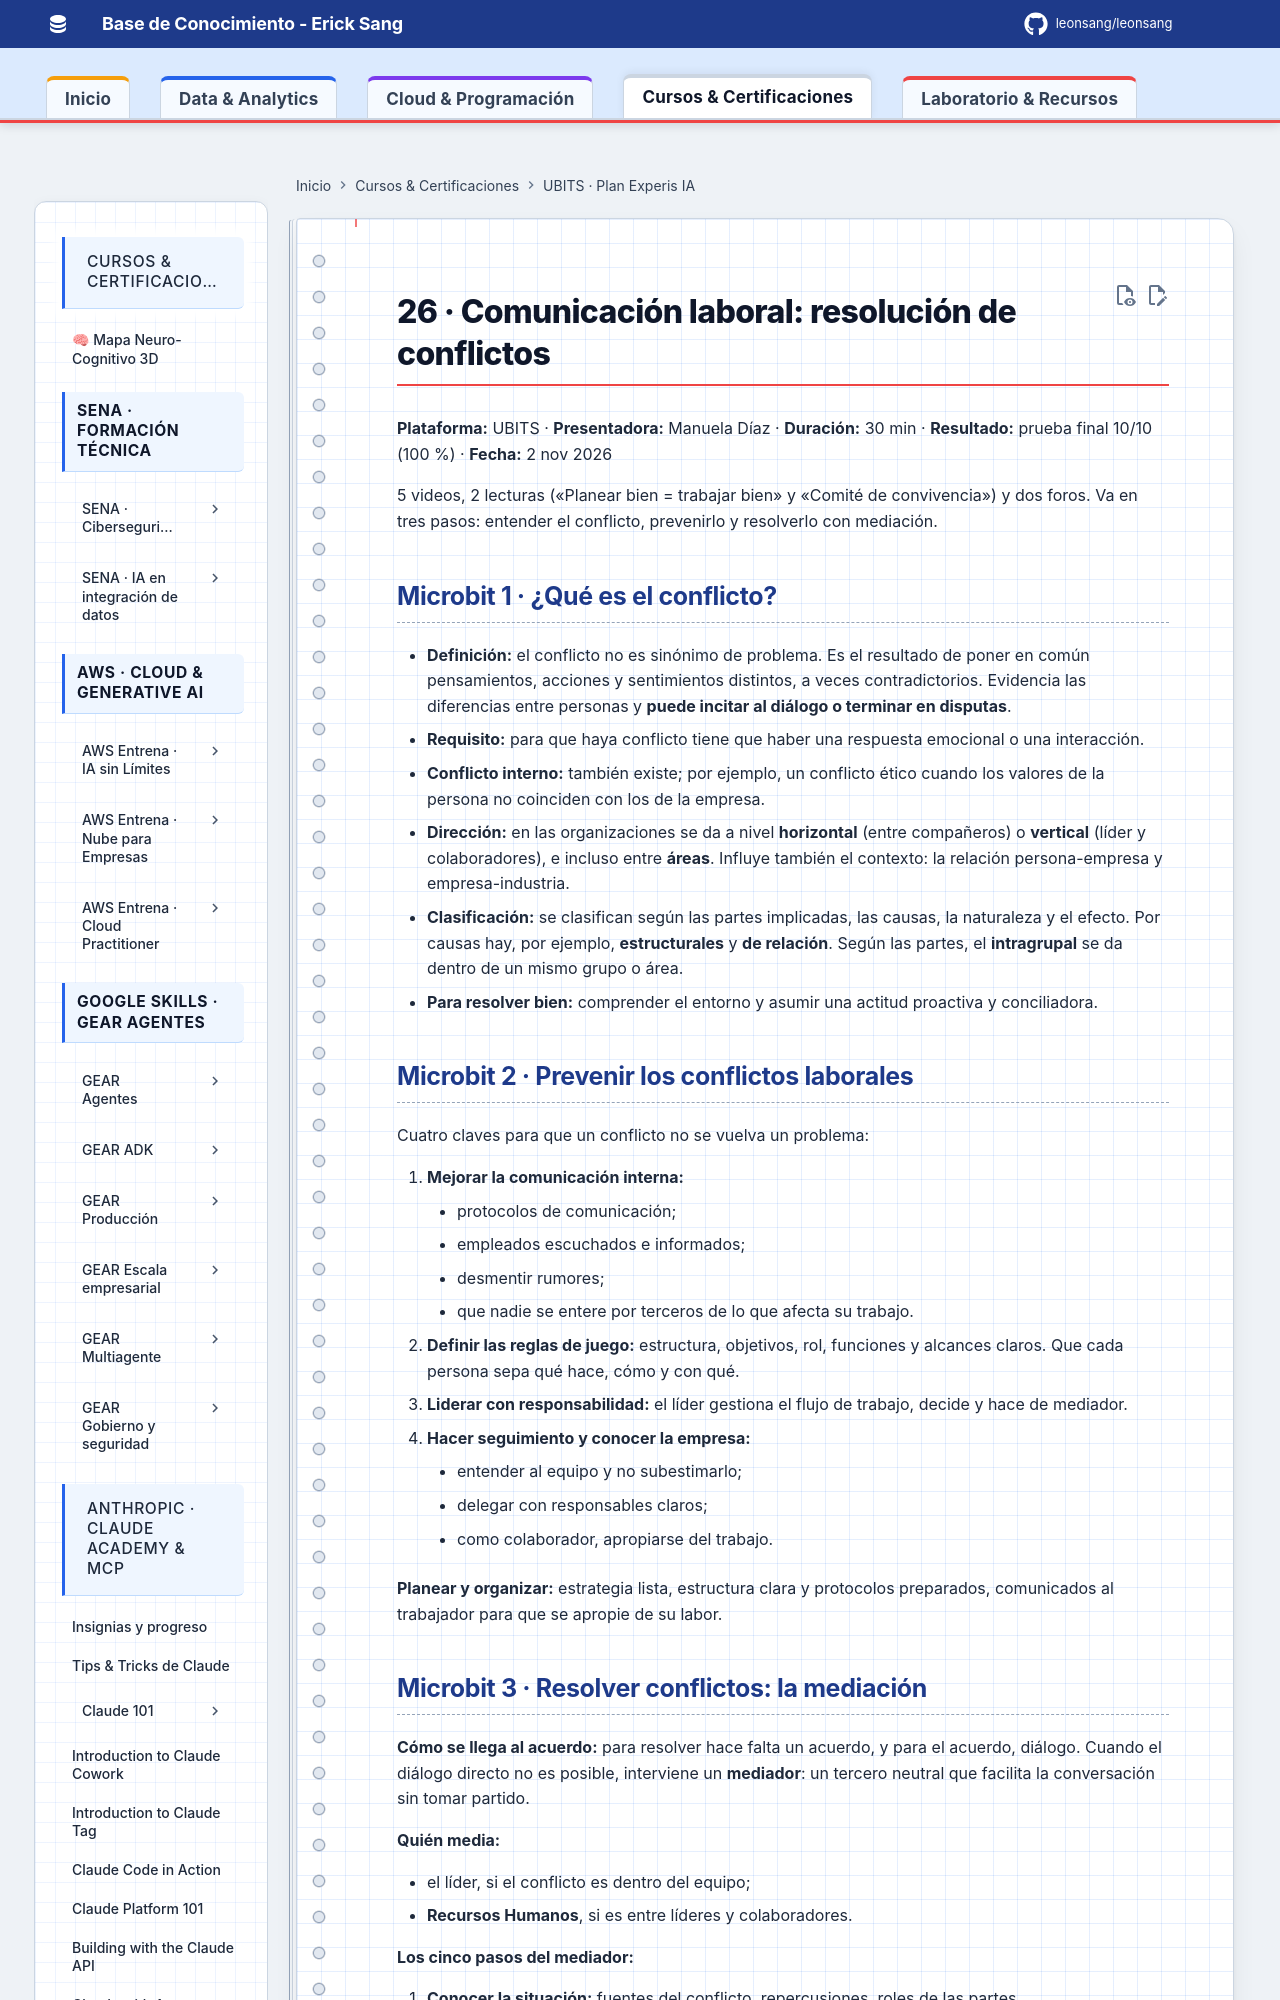

repository: Leonsang/Leonsang · page: cursos/ubits-experis-ia/26-comunicacion-laboral-resolucion-conflictos/index.html · generator: mkdocs

# 26 · Comunicación laboral: resolución de conflictos

**Plataforma:** UBITS · **Presentadora:** Manuela Díaz · **Duración:** 30 min · **Resultado:** prueba final 10/10 (100 %) · **Fecha:** 2 nov 2026

5 videos, 2 lecturas («Planear bien = trabajar bien» y «Comité de convivencia») y dos foros. Va en tres pasos: entender el conflicto, prevenirlo y resolverlo con mediación.

## Microbit 1 · ¿Qué es el conflicto?

- **Definición:** el conflicto no es sinónimo de problema. Es el resultado de poner en común pensamientos, acciones y sentimientos distintos, a veces contradictorios. Evidencia las diferencias entre personas y **puede incitar al diálogo o terminar en disputas**.
- **Requisito:** para que haya conflicto tiene que haber una respuesta emocional o una interacción.
- **Conflicto interno:** también existe; por ejemplo, un conflicto ético cuando los valores de la persona no coinciden con los de la empresa.
- **Dirección:** en las organizaciones se da a nivel **horizontal** (entre compañeros) o **vertical** (líder y colaboradores), e incluso entre **áreas**. Influye también el contexto: la relación persona-empresa y empresa-industria.
- **Clasificación:** se clasifican según las partes implicadas, las causas, la naturaleza y el efecto. Por causas hay, por ejemplo, **estructurales** y **de relación**. Según las partes, el **intragrupal** se da dentro de un mismo grupo o área.
- **Para resolver bien:** comprender el entorno y asumir una actitud proactiva y conciliadora.
